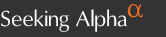
Task: Integrate common software by anali
Workflow: seeking_alpha_kw_search

Step 1: Attach Browser

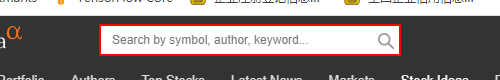
Step 2: type [search_kw] into the text box 'hd-auto'

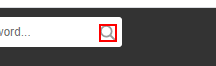
Step 3: click on the icon

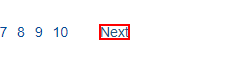
Step 4: Find next to decide load finished on the link 'Next'

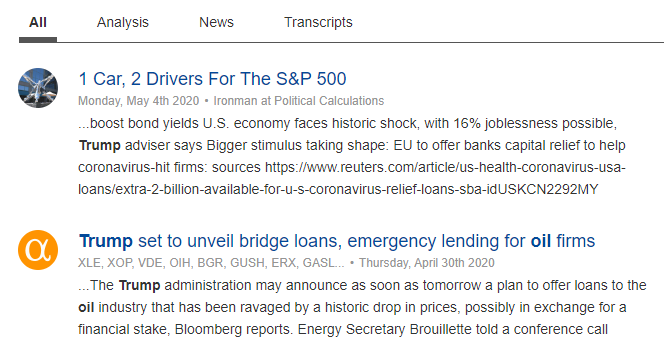
Step 5: get-text from the element 'result_list'
